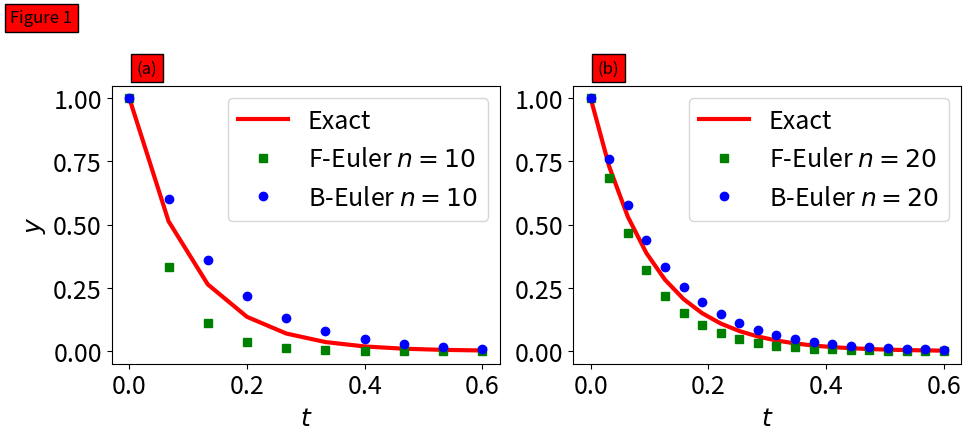
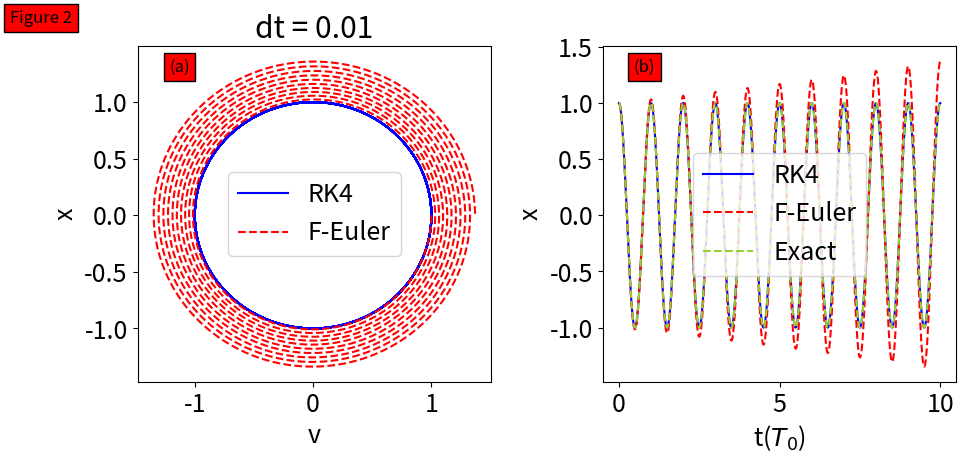
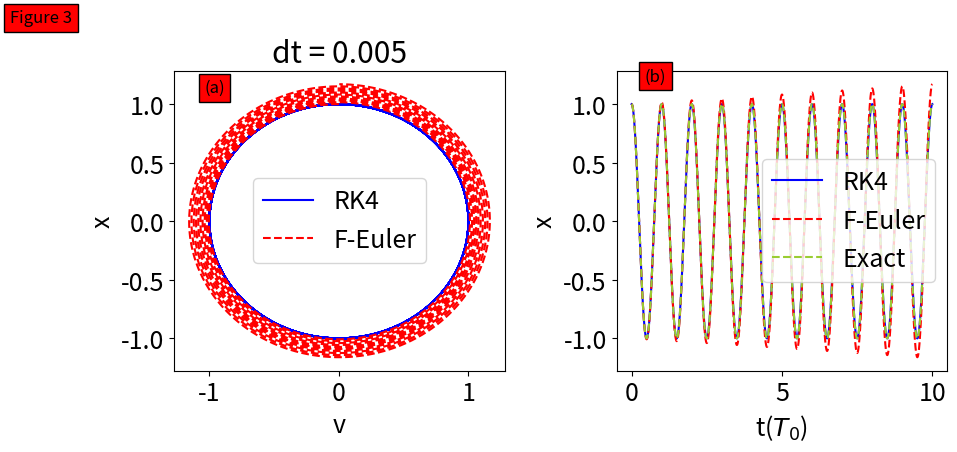
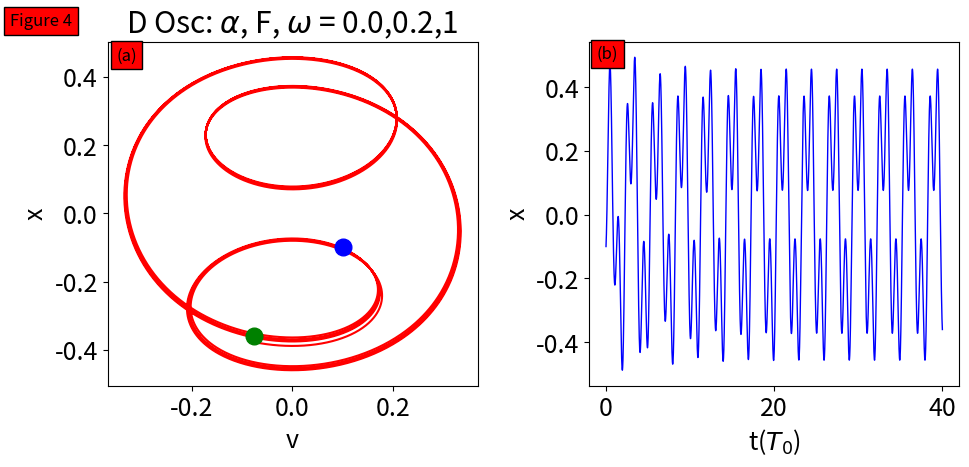
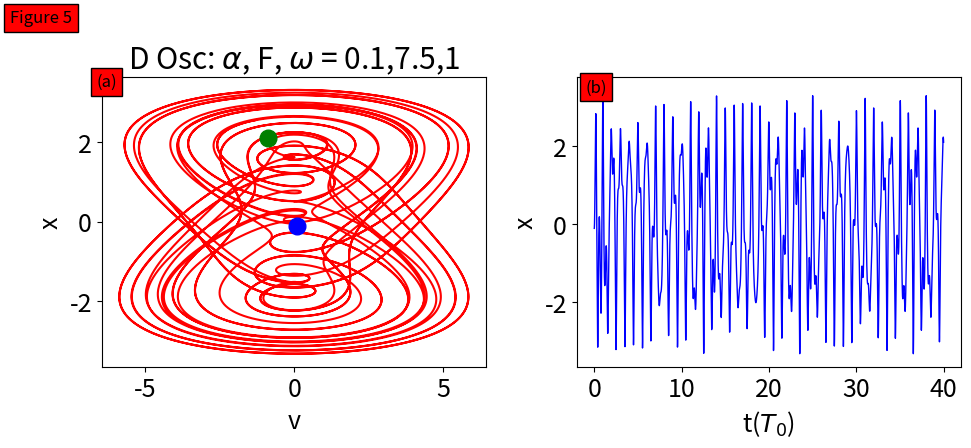
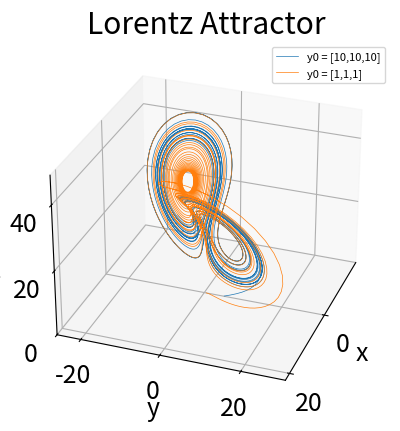
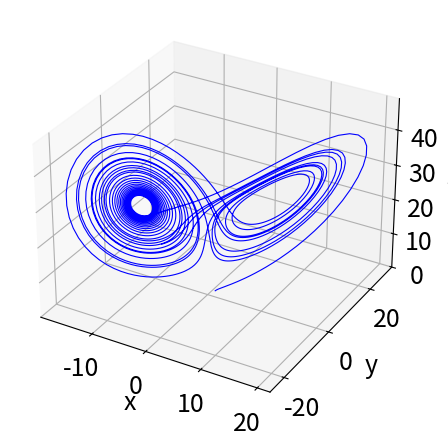

Recreate these plots in Python, in order. (Note: this script raises an exception after producing the figures.)
"""
ENPH 213 
LAB 7 
ASHLEY ROBB 
"""

#%%
import matplotlib.pyplot as plt 
import numpy as np
import math as m 
import sympy as sm
import scipy as sc
from scipy.optimize import fsolve 
import matplotlib.colors as mcolors

#%% Q1 A

'''
QUESTION 1
PART A
'''
print('\n\n\n----------RESULTS FOR QUESTION 1 PART A: ----------\n\n')


plt.rcParams.update({'font.size': 18}) # keep those graph fonts readable!
plt.rcParams['figure.dpi'] = 120 # plot resolution

# similar to Matlab's fval function - allows one to pass a function
def feval(funcName, *args):
    return eval(funcName)(*args)

# vectorized forward Euler with 1d numpy arrays
def eulerf(f, y0, t, h): # Vectorized forward Euler (so no need to loop) 
    k1 = h*f(y0,t)                     
    y1=y0+k1
    return y1 

# vectorized back Euler with 1d numpy arrays
def eulerb(f, y0, t, h): # Vectorized backward Euler (so no need to loop) 
    eulerb_y = lambda y: y - y0 - h*f(y , t+h)
    ys = fsolve(eulerb_y , t)
    return ys

# stepper function for integrating ODE solver over some time array
def odestepper(odesolver, deriv, y0, t):
# simple np array  
    y0 = np.asarray(y0) # convret just in case a numpy was not sent
    y = np.zeros((t.size, y0.size))
    y[0,:] = y0; h=t[1]-t[0]
    y_next = y0 # initial conditions 

    for i in range(1, len(t)):
        y_next = feval(odesolver, deriv, y_next, t[i-1], h)
        y[i,:] = y_next
    return y

def deriv(y,t):
    return -10*y # derivative of function

def fun(t):
    return np.exp(-10*t) # given function 

def plotme(y1,y2,y3,n,ts): # plot function given 
    plt.plot(ts, y1, '-r', label='Exact', linewidth=3)
    plt.plot(ts, y2, 'gs', label='F-Euler $n={}$'.format(n), markersize=6)
    plt.plot(ts, y3, 'bo', label='B-Euler $n={}$'.format(n), markersize=6)
    plt.xlabel('$t$')     
    plt.legend(loc='best')

#defining given values 
n1=10 
ts1=np.linspace(0,0.6,n1)
y0= 1
yf1 = odestepper('eulerf',deriv, y0, ts1)
yb1 = odestepper('eulerb',deriv, y0, ts1)
yexact1 = fun(ts1)

# plotting results 
plt.figure(figsize=(10,5))
plt.subplot(1,2,1)
plotme(yexact1 ,yf1 ,yb1, n1, ts1)
plt.ylabel('$y$')
plt.text(-0.15, 1.3, 'Figure 1', fontsize = 12, bbox=dict(facecolor='red') , horizontalalignment='center') # question label
plt.text(0.03, 1.1, '(a)', fontsize = 12, bbox=dict(facecolor='red') , horizontalalignment='center') # question label

# defining the given variables 
n2=20
ts2=np.linspace(0,0.6,n2)
yf2 = odestepper('eulerf',deriv, y0, ts2)
yb2 = odestepper('eulerb',deriv, y0, ts2)
yexact2 = fun(ts2)

# plotting the results 
plt.subplot(1,2,2)
plotme(yexact2, yf2, yb2 ,n2 , ts2)
plt.text(0.03, 1.1, '(b)', fontsize = 12, bbox=dict(facecolor='red') , horizontalalignment='center') # question label

plt.tight_layout() # tight layout is used for subplotted graphs to allow them to be as close as possible without the y axis label of the second plot overlapping with the first plot
plt.show()

print('For Question 1 A Results Refer to Figure 1:\n')
# results explanation
print('Figure 1: Forward and Backward Euler ODE solvers plotted with the exact function y(t) = e^(-10t) spanning a time array of t = [0, 0.6]')
print('    Figure 1 (a): n = 10 uniformly spaced points.')
print('    Figure 1 (b): n = 20 uniformly spaced points.')


#%% Q1 B

'''
QUESTION 1
PART B
'''


print('\n\n\n----------RESULTS FOR QUESTION 1 PART B: ----------\n\n')

def deriv2(t , initial_vals): # system of equations 
    dy = np.zeros(len(initial_vals))
    dy[0] = initial_vals[1]
    dy[1] = -initial_vals[0]
    return dy

def fun2(t):
    return np.cos(t) # given function 
# vectorized RK4 with 1d numpy arrays
def RK4(f, y0, t, h): # Vectorized RK4 function  (so no need to loop)   
    k0 = h*f(t,y0)         
    k1 = h*f(t+h/2,y0+k0/2)
    k2 = h*f(t+h/2,y0+k1/2)      
    k3 = h*f(t+h,y0+k2)
    y = y0 + 1/6*(k0+2*k1+2*k2+k3)
    return y

def eulerf_new(f, y0, t, h): # Vectorized forward Euler (so no need to loop) 
    k1 = h*f(t,y0)                     
    y1=y0+k1
    return y1 

def t(T0): # converting time to period 
    period = 2 * np.pi 
    return T0/(period)

initial_vals = np.array([1 , 0]) # setting given values 
dt1 = 0.01
dt2 = 0.005
t1 = np.arange(0, 10* (2*np.pi), dt1) # time arrays 
t2 = np.arange(0, 10 *(2*np.pi), dt2)

#plotting results FOR DT = 0.01
rk4_1 = odestepper('RK4', deriv2, initial_vals, t1)
fe_1 = odestepper('eulerf_new',deriv2, initial_vals, t1)

plt.figure(figsize=(10,5))
plt.subplot(1,2,1)
plt.plot(rk4_1[:,0] , rk4_1[:,1], 'b', label = 'RK4')
plt.plot(fe_1[:,0] , fe_1[:,1] , 'r--', label = 'F-Euler')
plt.legend(loc = 'best')
plt.text(-2.3, 1.7, 'Figure 2', fontsize = 12, bbox=dict(facecolor='red') , horizontalalignment='center') # question label
plt.text(-1.13, 1.27, '(a)', fontsize = 12, bbox=dict(facecolor='red') , horizontalalignment='center') # question label
plt.xlabel('v'); plt.ylabel('x'); plt.title('dt = 0.01')


plt.subplot(1,2,2)
plt.plot(t(t1), rk4_1[:,0] ,'b', label = 'RK4' )
plt.plot(t(t1), fe_1[:,0], 'r--', label = 'F-Euler')
plt.plot(t(t1) , fun2(t1), '--' , color = 'yellowgreen', label = 'Exact')
plt.legend(loc = 'best')
plt.text(0.8, 1.28, '(b)', fontsize = 12, bbox=dict(facecolor='red') , horizontalalignment='center') # question label
plt.xlabel('t($T_0$)'); plt.ylabel('x')
plt.tight_layout() # tight layout is used for subplotted graphs to allow them to be as close as possible without the y axis label of the second plot overlapping with the first plot
plt.show()

print('For Question 1 B Results Refer to Figure 2 and Figure 3:\n')
# explaning outputs 
print('Figure 2: 10 periods of simple harmonic oscillations solved with Fourth-Order Runge-Kutta and Forwards Euler methods, using a time step of dt = 0.01.')
print('    Figure 2 (a): Phase space solution to the simple harmnic ocillator.')
print('    Figure 2 (b): Position vs. Time plot of the same simple harmonic oscillator.')
#plotting results FOR DT = 0.005

rk4_2 = odestepper('RK4', deriv2, initial_vals, t2)
fe_2 = odestepper('eulerf_new',deriv2, initial_vals, t2)

plt.figure(figsize=(10,5))
plt.subplot(1,2,1)
plt.plot(rk4_2[:,1] , rk4_2[:,0], 'b', label = 'RK4')
plt.plot(fe_2[:,1] , fe_2[:,0] , 'r--', label = 'F-Euler')
plt.legend(loc = 'best')
plt.text(-2.3, 1.7, 'Figure 3', fontsize = 12, bbox=dict(facecolor='red') , horizontalalignment='center') # question label
plt.text(-.96, 1.1, '(a)', fontsize = 12, bbox=dict(facecolor='red') , horizontalalignment='center') # question label
plt.xlabel('v'); plt.ylabel('x'); plt.title('dt = 0.005')


plt.subplot(1,2,2)
plt.plot(t(t2), rk4_2[:,0] ,'b', label = 'RK4' )
plt.plot(t(t2), fe_2[:,0], 'r--', label = 'F-Euler')
plt.plot(t(t2) , fun2(t2), '--' , color = 'yellowgreen', label = 'Exact')
plt.legend(loc = 'best')
plt.text(0.8, 1.2, '(b)', fontsize = 12, bbox=dict(facecolor='red') , horizontalalignment='center') # question label
plt.xlabel('t($T_0$)'); plt.ylabel('x')
plt.tight_layout() # tight layout is used for subplotted graphs to allow them to be as close as possible without the y axis label of the second plot overlapping with the first plot
plt.show()

# explaining outputs 
print('\nFigure 3: 10 periods of simple harmonic oscillations solved with Fourth-Order Runge-Kutta and Forwards Euler methods, using a time step of dt = 0.005.')
print('    Figure 3 (a): Phase space solution to the simple harmnic ocillator.')
print('    Figure 3 (b): Position vs. Time plot of the same simple harmonic oscillator.')
#%% Q2 A

'''
QUESTION 2
PART A
'''
print('\n\n\n----------RESULTS FOR QUESTION 2 PART A: ----------\n\n')
# defining given variables 
alpha_a = 0.0
beta_a = 1
gamma_a = 0.04
omega_a = 1
t0_a = 0; tf_a = 40*2*np.pi; dt_a = 0.01
F_a = 0.2
# setting array for y variabls 
y_a = np.zeros((2) , float)
y_a[0] = -.1; y_a[1] = 0.1

#y = np.array([-0.1, 0.1]) # initial x, initial v 
t_duff_a = np.arange(t0_a, tf_a, dt_a)

def func_a(t, y): # defining the given funciton 
    sln = np.zeros(len(y))
    sln[0] = y[1]
    sln[1] = -2 * gamma_a *y[1] - alpha_a *y[0] - beta_a*y[0]**3 + F_a*np.cos(omega_a*t)
    return sln

duff_a = odestepper('RK4', func_a, y_a, t_duff_a) # saving results 

duff_pos_a = duff_a[:,0] # position of results 
duff_vel_a = duff_a[:,1] # velocity of results 

# plotting results 
plt.figure(figsize=(10,5))
plt.subplot(1,2,1)
plt.plot(duff_vel_a[len(duff_vel_a)//4:] , duff_pos_a[len(duff_pos_a)//4:], 'r')
plt.text(-0.5, 0.55, 'Figure 4', fontsize = 12, bbox=dict(facecolor='red') , horizontalalignment='center') # question label
plt.text(-.33, 0.45, '(a)', fontsize = 12, bbox=dict(facecolor='red') , horizontalalignment='center') # question label
plt.plot(duff_vel_a[0] , duff_pos_a[0], 'bo', markersize = 12)
plt.plot(duff_vel_a[-1::] , duff_pos_a[-1::], 'go' , markersize = 12)
plt.title('D Osc: $\\alpha$, F, $\omega$ = {},{},{}'.format(alpha_a, F_a, omega_a))
plt.xlabel('v'); plt.ylabel('x')


plt.subplot(1,2,2)
plt.plot(t(t_duff_a), duff_a[:,0] ,'b', linewidth = 1)
plt.text(0.2, 0.49, '(b)', fontsize = 12, bbox=dict(facecolor='red') , horizontalalignment='center') # question label
plt.xlabel('t($T_0$)'); plt.ylabel('x')
plt.tight_layout() # tight layout is used for subplotted graphs to allow them to be as close as possible without the y axis label of the second plot overlapping with the first plot
plt.show()

print('F = 0.2, for results see Figure 4 plot')

# explaining output plots 
print('\nFigure 4: Duffing Oscillator')
print('    Figure 4 (a): Phase space solution to the duffing ocillator.')
print('    Figure 4 (b): Position vs. Time plot of the same duffing oscillator.')

#%% Q2 B

'''
QUESTION 2
PART B
'''
print('\n\n\n----------RESULTS FOR QUESTION 2 PART B: ----------\n\n')

# setting the given varaibles (others are reused from 2a, no need to redeclare)
alpha_b = 0.1
F_b = 7.5

def func_b(t, y): # defining the given function 
    sln = np.zeros(len(y))
    sln[0] = y[1]
    sln[1] = -2 * gamma_a *y[1] - alpha_b *y[0] - beta_a*y[0]**3 + F_b*np.cos(omega_a*t)
    return sln

duff_b = odestepper('RK4', func_b, y_a, t_duff_a) # save results 

duff_pos_b = duff_b[:,0] #results position 
duff_vel_b = duff_b[:,1] # results velocity 

# plotting results 
plt.figure(figsize=(10,5))
plt.subplot(1,2,1)
plt.plot(duff_vel_b[len(duff_vel_b)//2:], duff_pos_b[len(duff_pos_b)//2:], 'r')
plt.text(-8.5, 5, 'Figure 5', fontsize = 12, bbox=dict(facecolor='red') , horizontalalignment='center') # question label
plt.text(-6.3, 3.4, '(a)', fontsize = 12, bbox=dict(facecolor='red') , horizontalalignment='center') # question label
plt.plot(duff_vel_b[0] , duff_pos_b[0], 'bo', markersize = 12)
plt.plot(duff_vel_b[-1::] , duff_pos_b[-1::], 'go' , markersize = 12)
plt.title('D Osc: $\\alpha$, F, $\omega$ = {},{},{}'.format(alpha_b, F_b, omega_a))
plt.xlabel('v'); plt.ylabel('x')


plt.subplot(1,2,2)
plt.plot(t(t_duff_a), duff_b[:,0] ,'b', linewidth = 1)
plt.text(0.2, 3.4, '(b)', fontsize = 12, bbox=dict(facecolor='red') , horizontalalignment='center') # question label
plt.xlabel('t($T_0$)'); plt.ylabel('x')
plt.tight_layout() # tight layout is used for subplotted graphs to allow them to be as close as possible without the y axis label of the second plot overlapping with the first plot
plt.show()

print('F = 7.5, for results see Figure 5 plot')
# explaining output plots 
print('\nFigure 5: Duffing Oscillator')
print('    Figure 5 (a): Phase space solution to the chaotic duffing ocillator.')
print('    Figure 5 (b): Position vs. Time plot of the same chaotic duffing oscillator.')

#%% Q3 A

'''
QUESTION 3
PART A
'''
print('\n\n\n----------RESULTS FOR QUESTION 3 PART A: ----------\n\n')
# defining the known variables 
gamma = 10
r = 28
b = 8/3
t0 = 0
tf = 2*4*np.pi
dt = 0.01

# setting vectorized values 
time = np.arange(t0,tf,dt)
vals_1 = np.array([10,10,10])
vals_2 = np.array([1,1,1])

def func3a(t, vals): # system of equations 
    x = np.zeros(len(vals))
    x[0] = gamma * (vals[1] - vals[0])
    x[1] =  r *vals[0] - vals[1] - vals[2]*vals[0]
    x[2] = vals[0] * vals[1] - b*vals[2]
    return x
# saving values 
y1 = odestepper('RK4', func3a, vals_1, time)
y2 = odestepper('RK4', func3a, vals_2, time)


# plotting outputs 
ax = plt.figure(dpi = 200).add_subplot(projection = '3d')
ax.view_init(azim = 20 , elev = 29)
ax.plot(y1[:,0], y1[:,1], y1[:,2], linewidth = 0.5, label = 'y0 = [10,10,10]')
ax.plot(y2[:,0], y2[:,1], y2[:,2], linewidth = 0.5, label = 'y0 = [1,1,1]')
ax.set_title('Lorentz Attractor')
ax.set_xlabel('x'); ax.set_ylabel('y'); ax.set_zlabel('z')
ax.legend(loc = 'best', fontsize = 8)
plt.show()

#%% Q3 B

'''
QUESTION 3
PART B
'''
print('\n\n\n----------RESULTS FOR QUESTION 3 PART B: ----------\n\n')
# importing new libraries 
from matplotlib import animation
#from IPython.display import HTML
import numpy as np
import matplotlib.pyplot as plt

#REST OF CODE GIVEN/ SLIGHTLY MODIFIED
# rename x,y,z for clarity in settign up simulations
x11=np.array(y1[:,0]) 
y11=np.array(y1[:,1])
z11=np.array(y1[:,2])
x22=np.array(y2[:,0]) 
y22=np.array(y2[:,1])
z22=np.array(y2[:,2])


time_vals = time
plt.rcParams.update({'font.size': 18})
fig = plt.figure(dpi=180) # nice and sharp!
ax = fig.add_axes([0.1, 0.1, 0.85, 0.85], projection='3d')
line, = ax.plot3D(x11, y11, z11, 'r-', linewidth=0.8)
line2, = ax.plot3D(x22, y22, z22, 'b-', linewidth=0.8)
ax.set_xlabel('x')
ax.set_ylabel('y')
ax.set_zlabel('z')

def init():
    line.set_data(np.array([]), np.array([]))
    line.set_3d_properties([])
    line.axes.axis([-2, 2, -2, 2])
    line2.set_data(np.array([]), np.array([]))
    line2.set_3d_properties([])
    line2.axes.axis([-2, 2, -2, 2])   
    return line,line2

def update(num):
    line.set_data(x11[:num], y11[:num])
    line.set_3d_properties(z11[:num])
    line2.set_data(x22[:num], y22[:num])
    line2.set_3d_properties(z22[:num])
    fig.canvas.draw()
    return line,line2

ani = animation.FuncAnimation(fig, update, init_func=init, interval=1, frames = len(time_vals), blit=True, repeat=True)


"""Uncomment if you want a movie, but need to wait a few minutes until finished, before the
screen one starts"""
# # conda install -c conda-forge ffmpeg # if you want to make an mp4
# # repeat Ture is teh default
# Writer = animation.writers['ffmpeg']
# #writer = Writer(fps=15, metadata=dict(artist='Me'), bitrate=180)
# writer = Writer(fps=30)
# ani.save('im.mp4', writer=writer)

plt.show()
